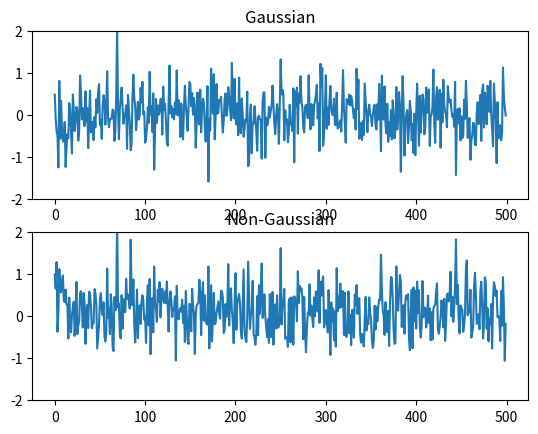

Source code (Python):
import matplotlib.pyplot as plt
import numpy as np

T = 500  # 仿真步数
x_out = []
y_out = [1]

# 白噪声
for t in range(0, T):
    x = np.random.randn()*0.5
    x_out.append(x)
# 有色噪声
for t in range(1, T):
    y_out.append(x_out[t]**2/2 + np.random.randn()*0.5)

# # 频谱
# def ff(x):
#     xf = np.fft.fft(x)/T
#     freqs = np.linspace(0, T/2, T/2+1)
#     xfp = 20 * np.log10(np.clip(np.abs(xf), 1e-20, 1e100))


x1 = np.arange(0, T)
plt.figure()
plt.subplot(2, 1, 1)
plt.plot(x1, x_out)
plt.title("Gaussian")
plt.ylim(-2, 2)
plt.subplot(2, 1, 2)
plt.plot(x1, y_out)
plt.title("Non-Gaussian")
plt.ylim(-2, 2)
plt.show()

# # 绘制频谱
# xf = np.fft.fft(x_out)
# xf_abs = np.fft.fftshift(abs(xf))
# axis_xf = np.linspace(-T/2, T/2-1, num=T)
# plt.plot(axis_xf,xf_abs)
# plt.axis('tight')
# plt.xlim(0,)
# plt.show()

